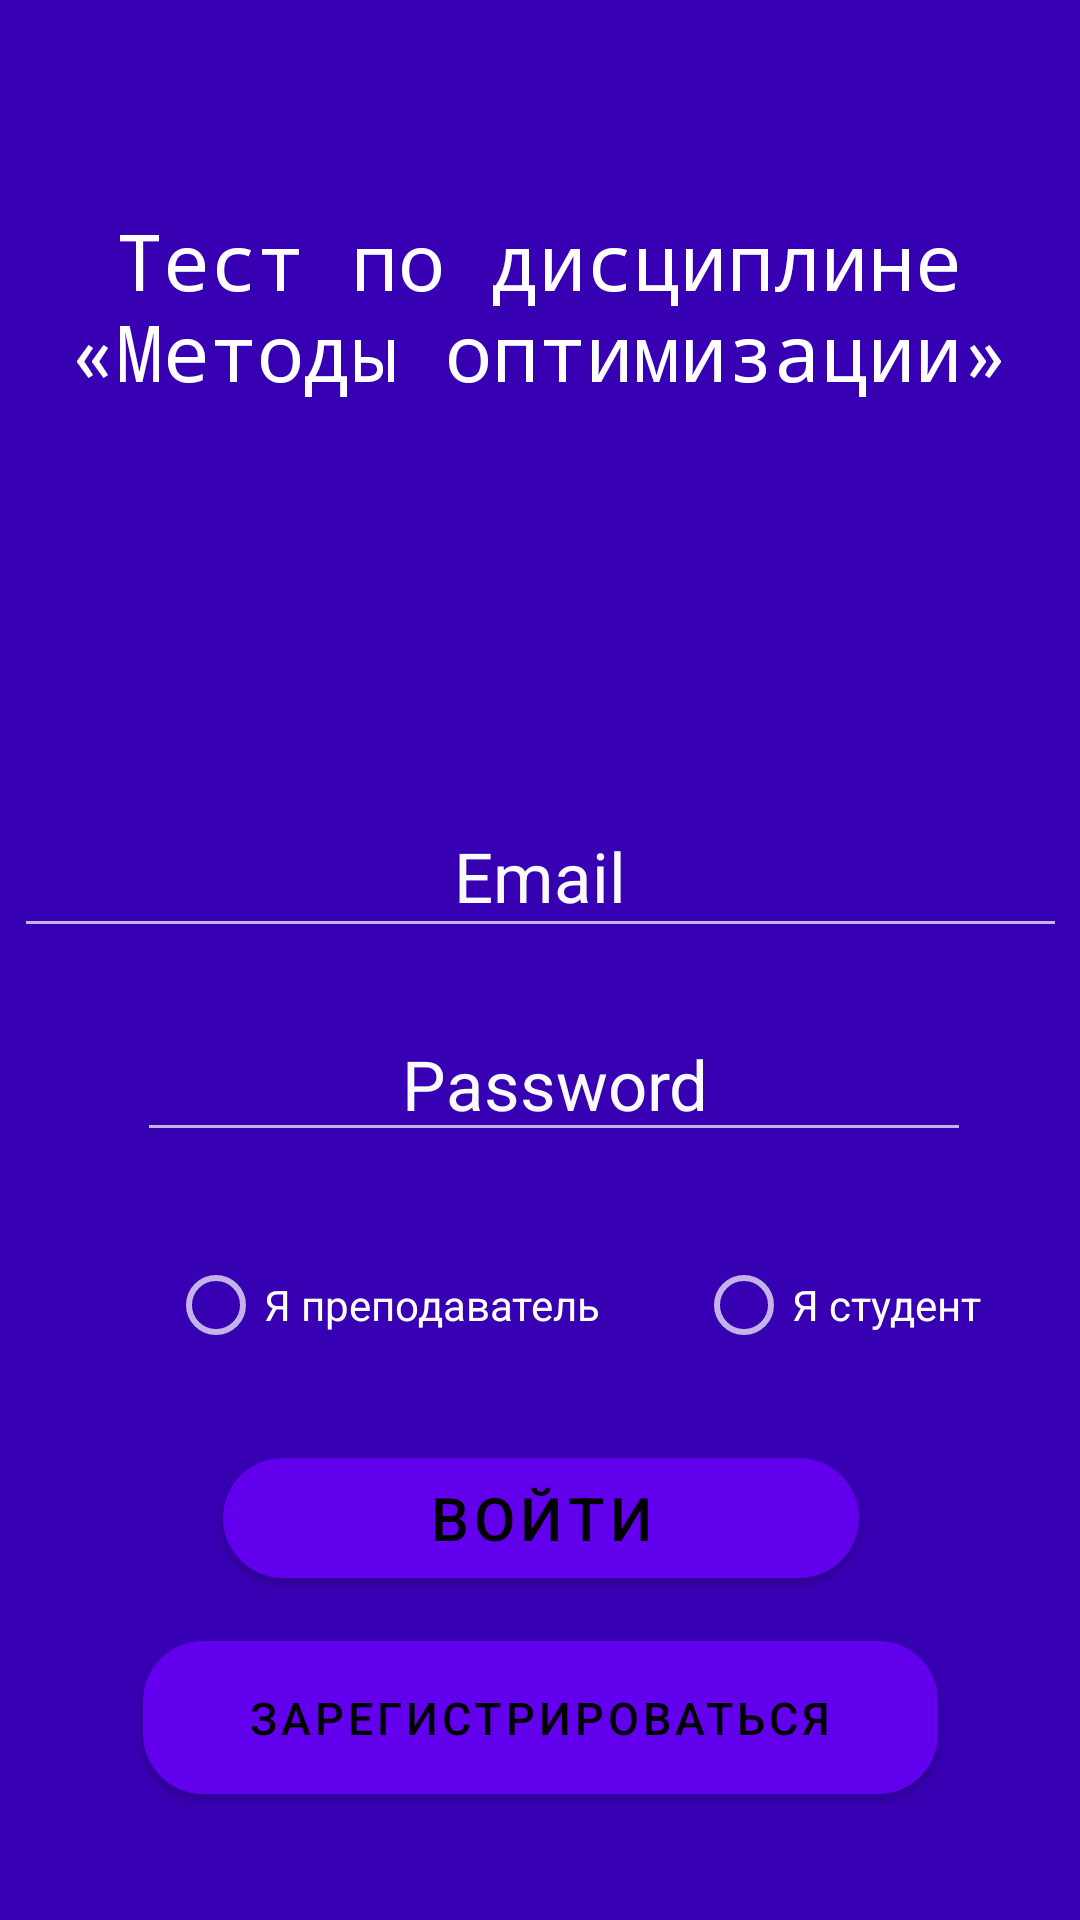

Reconstruct the res/layout file that produces this screen, plus the resources it refers to.
<!-- AndroidManifest.xml: application theme AppTheme -->
<!-- res/layout/activity_main.xml -->
<?xml version="1.0" encoding="utf-8"?>
<androidx.constraintlayout.widget.ConstraintLayout xmlns:android="http://schemas.android.com/apk/res/android"
    xmlns:app="http://schemas.android.com/apk/res-auto"
    xmlns:tools="http://schemas.android.com/tools"
    android:layout_width="match_parent"
    android:layout_height="match_parent"
    android:background="@color/colorPrimaryDark"
    android:orientation="vertical">

    <TextView
        android:id="@+id/textView2"
        android:layout_width="320dp"
        android:layout_height="100dp"
        android:layout_marginTop="52dp"
        android:gravity="center"
        android:text="Тест по дисциплине «Методы оптимизации»"
        android:textColor="#ffffff"
        android:textSize="26dp"
        app:fontFamily="monospace"
        app:layout_constraintEnd_toEndOf="parent"
        app:layout_constraintHorizontal_bias="0.494"
        app:layout_constraintStart_toStartOf="parent"
        app:layout_constraintTop_toTopOf="parent" />

    <com.google.android.material.button.MaterialButton
        android:id="@+id/reg_btn"
        android:layout_width="265dp"
        android:layout_height="63dp"
        android:layout_marginBottom="36dp"
        android:text="Зарегистрироваться"
        android:onClick="onClick"
        android:textColor="#000000"
        android:textSize="15dp"
        app:cornerRadius="20dp"
        app:layout_constraintBottom_toBottomOf="parent"
        app:layout_constraintEnd_toEndOf="parent"
        app:layout_constraintHorizontal_bias="0.502"
        app:layout_constraintStart_toStartOf="parent" />

    <com.google.android.material.button.MaterialButton
        android:id="@+id/auth_btn"
        android:layout_width="212dp"
        android:layout_height="52dp"
        android:layout_marginTop="304dp"
        android:onClick="onClick"
        android:text="Войти"
        android:textColor="#000000"
        android:textSize="20dp"
        app:cornerRadius="20dp"
        app:layout_constraintBottom_toTopOf="@+id/reg_btn"
        app:layout_constraintEnd_toEndOf="parent"
        app:layout_constraintHorizontal_bias="0.502"
        app:layout_constraintStart_toStartOf="parent"
        app:layout_constraintTop_toBottomOf="@+id/textView2"
        app:layout_constraintVertical_bias="0.725" />

    <com.google.android.material.textfield.TextInputEditText
        android:id="@+id/loginEditText"
        android:layout_width="351dp"
        android:layout_height="51dp"
        android:layout_marginBottom="20dp"
        android:gravity="center"
        android:hint="Email"
        android:inputType="textEmailAddress"
        android:textColor="#FAFAFA"
        android:textColorHint="#FAFAFA"
        android:textSize="23dp"
        app:layout_constraintBottom_toTopOf="@+id/passwordEditText"
        app:layout_constraintEnd_toEndOf="parent"
        app:layout_constraintStart_toStartOf="parent" />

    <com.google.android.material.textfield.TextInputEditText
        android:id="@+id/passwordEditText"
        android:layout_width="278dp"
        android:layout_height="48dp"
        android:layout_marginBottom="96dp"
        android:gravity="center"
        android:hint="Password"
        android:inputType="textPassword"
        android:textColor="#FAFAFA"
        android:textColorHint="#FAFAFA"

        android:textSize="23dp"
        app:layout_constraintBottom_toTopOf="@+id/auth_btn"
        app:layout_constraintEnd_toEndOf="parent"
        app:layout_constraintHorizontal_bias="0.556"
        app:layout_constraintStart_toStartOf="parent" />

    <RadioGroup
        android:id="@+id/radioGroup"
        android:layout_width="282dp"
        android:layout_height="34dp"
        android:layout_marginStart="56dp"
        android:layout_marginLeft="56dp"
        android:layout_marginBottom="28dp"
        android:orientation="horizontal"
        app:layout_constraintBottom_toTopOf="@+id/auth_btn"
        app:layout_constraintStart_toStartOf="parent">

        <RadioButton
            android:id="@+id/teacher_rdbtn"
            android:layout_width="wrap_content"
            android:layout_height="wrap_content"
            android:text="Я преподаватель" />

        <RadioButton
            android:id="@+id/sportsmen_rdbtn"
            android:layout_width="wrap_content"
            android:layout_height="wrap_content"
            android:layout_marginStart="32dp"
            android:text="Я студент" />
    </RadioGroup>

    <androidx.constraintlayout.widget.Guideline
        android:id="@+id/guideline"
        android:layout_width="wrap_content"
        android:layout_height="wrap_content"
        android:orientation="vertical"
        app:layout_constraintGuide_percent="0.5" />
</androidx.constraintlayout.widget.ConstraintLayout>
<!-- resources referenced by this layout -->
<resources>
  <style name="AppTheme" parent="Theme.MaterialComponents.NoActionBar">
          
          <item name="colorPrimary">@color/colorPrimary</item>
          <item name="colorPrimaryDark">@color/colorPrimaryDark</item>
          <item name="colorAccent">@color/colorAccent</item>
      </style>
  <!-- not gathered from this repository: default colours our renderer supplied (Android Studio template values) -->
  <color name="colorPrimary">#FF6200EE</color>
  <color name="colorPrimaryDark">#FF3700B3</color>
  <color name="colorAccent">#FF03DAC5</color>
</resources>
